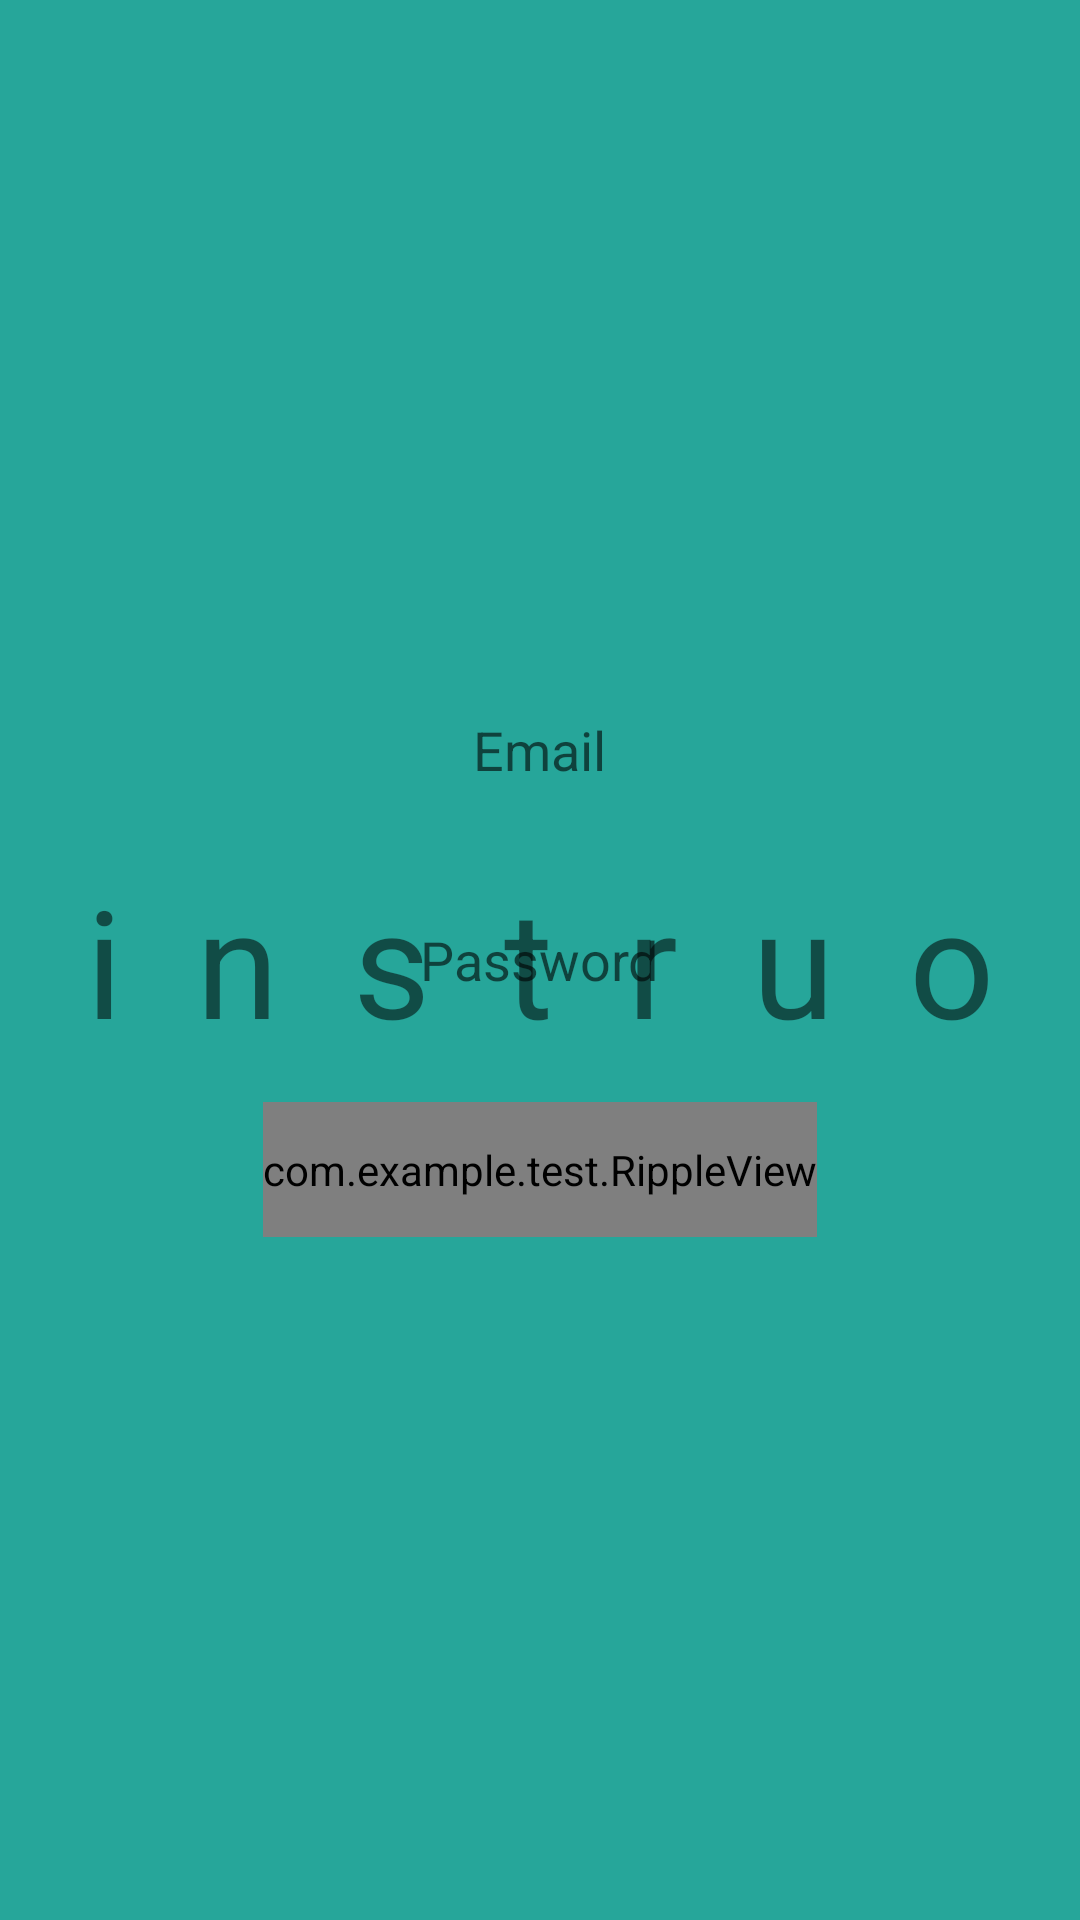

Produce the Android XML layout that renders to this screen, including the resource entries it uses.
<!-- AndroidManifest.xml: application theme AppTheme -->
<!-- res/layout/activity_login.xml -->
<RelativeLayout
    xmlns:android="http://schemas.android.com/apk/res/android"
    xmlns:tools="http://schemas.android.com/tools"
    android:id="@+id/root"
    android:layout_width="match_parent"
    android:layout_height="match_parent"
    android:background="@drawable/background_transition"
    >

 <TextView
     android:id="@+id/centerText"
     android:layout_width="fill_parent"
     android:layout_height="fill_parent"
     android:layout_gravity="center"
     android:gravity="center"
     android:textSize="50sp"
     android:text="i  n  s  t  r  u  o"/>

    <LinearLayout
        android:id="@+id/control"
        android:layout_width="fill_parent"
        android:layout_height="fill_parent"
        android:orientation="vertical"
        android:gravity="center">
    <EditText
        android:layout_width="wrap_content"
        android:background="@drawable/edittext"
        android:layout_height="45dp"
        android:inputType="textEmailAddress"
        android:ems="13"
        android:id="@+id/editText"
        android:padding="10dp"
        android:hint="Email"
        android:gravity="center"
        android:ellipsize="end"/>

    <EditText
        android:layout_width="wrap_content"
        android:layout_height="45dp"
        android:background="@drawable/edittext"
        android:inputType="textPassword"
        android:ems="13"
        android:id="@+id/editText2"
        android:layout_marginTop="25dp"
        android:padding="10dp"
        android:hint="Password"
        android:gravity="center"
        android:ellipsize="end"/>

        <com.example.test.RippleView
            android:layout_width="wrap_content"
            android:layout_height="45dp"
            android:padding="0dp"
            android:layout_marginTop="25dp">
        <Button
            android:id="@+id/button"
            android:background="@color/top"
            android:layout_width="wrap_content"
            android:layout_height="match_parent"
            android:textColor="@android:color/white"
            android:ems="13"
            android:text="LOGIN"/>
        </com.example.test.RippleView>


    </LinearLayout>


</RelativeLayout>
<!-- resources referenced by this layout -->
<resources>
  <color name="top">#26a69a</color>
  <!-- drawable background_transition (drawable) -->
  <?xml version="1.0" encoding="UTF-8"?>
  <transition xmlns:android="http://schemas.android.com/apk/res/android">
      <item android:drawable="@color/top" />
      <item android:drawable="@color/color2" />
  </transition>
  <style name="AppTheme" parent="Theme.AppCompat.Light">
          <item name="windowActionBar">false</item>
      <item name="drawerArrowStyle">@style/DrawerArrowStyle</item>
  </style>
  <color name="color2">#633abc</color>
  <style name="DrawerArrowStyle" parent="Widget.AppCompat.DrawerArrowToggle">
      <item name="spinBars">true</item>
      <item name="color">@android:color/white</item>
  </style>
</resources>
